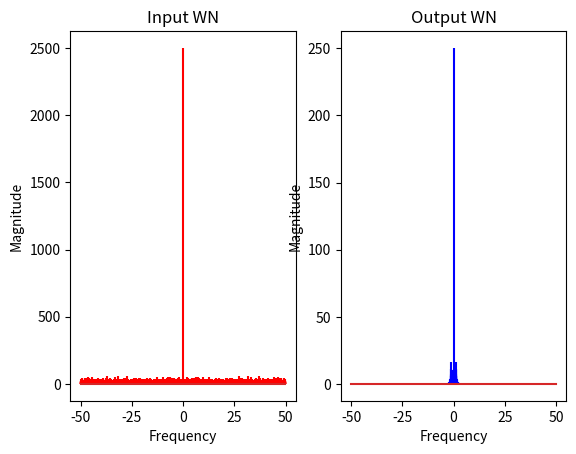

Source code (Python): (Note: this script raises an exception after producing the figure.)
#!venv/bin/python3

import matplotlib.pyplot as plt
from random import random
from math import pi
from scipy.signal import lfilter
from scipy.fftpack import fft, fftshift


def main():
    om0 = 2 * pi
    dz = 0.05
    A = 1
    Ts = 0.01
    T = 50
    t = [i * Ts for i in range(0, int(T / Ts))]
    x1 = [random() for _ in range(len(t))]
    oms = om0 * Ts
    a = [1 + 2 * dz * oms + oms ** 2, -2 * (1 + dz * oms), 1]
    b = [A * 2 * dz * oms ** 2]
    y1 = lfilter(b, a, x1)
    df = 1 / T
    Fmax = 1 / Ts
    f = [-Fmax / 2 + i * df for i in range(0, int(Fmax / df))]
    Fu1 = fft(x1)
    Fu2 = fft(y1)
    Fu1p = fftshift(Fu1)
    Fu2p = fftshift(Fu2)

    plt.subplot(1, 2, 1)
    plt.stem(f, abs(Fu1p), markerfmt='r ', linefmt='r')
    plt.xlabel("Frequency")
    plt.ylabel("Magnitude")
    plt.title("Input WN")

    plt.subplot(1, 2, 2)
    plt.stem(f, abs(Fu2p), markerfmt='b ', linefmt='b')
    plt.xlabel("Frequency")
    plt.ylabel("Magnitude")
    plt.title("Output WN")

    plt.savefig("plots/task4.3.png")


if __name__ == "__main__":
    main()
